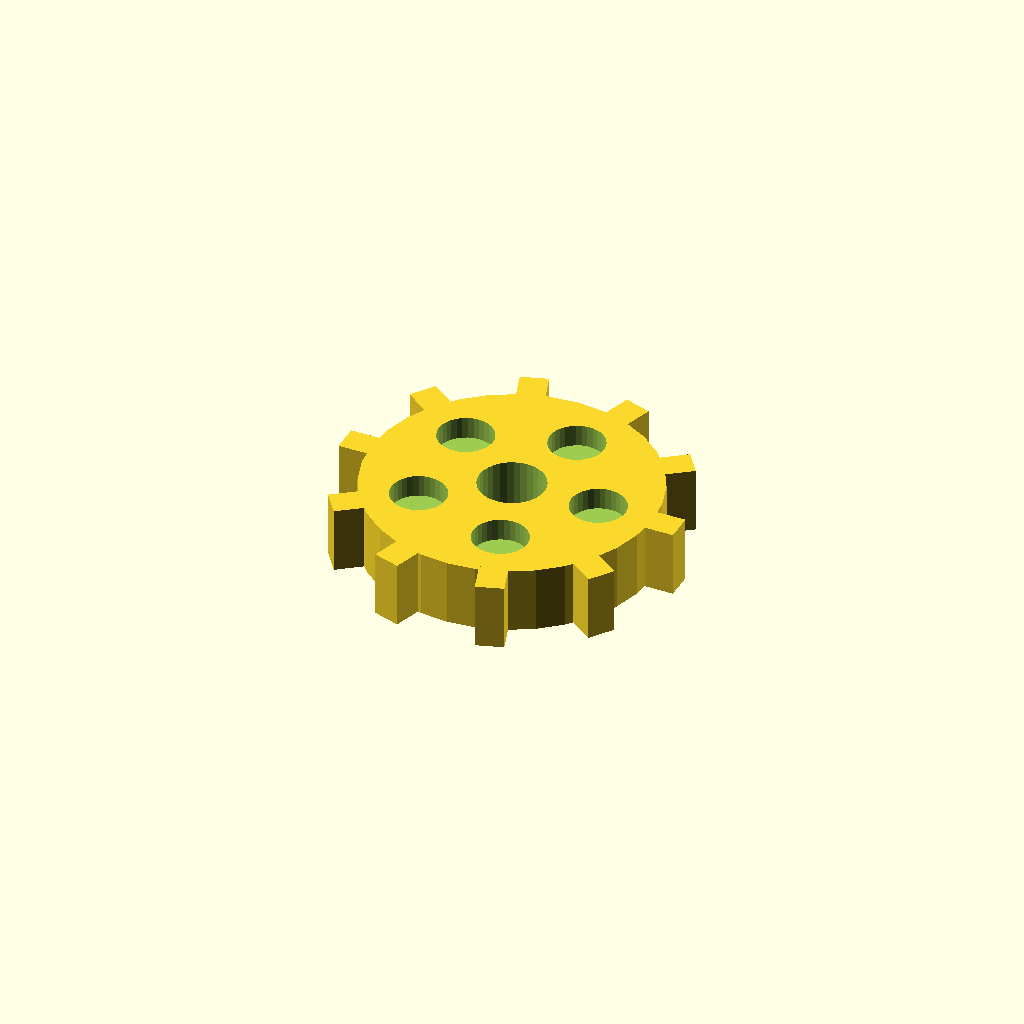
Cell 1 — every parameter at its default value.
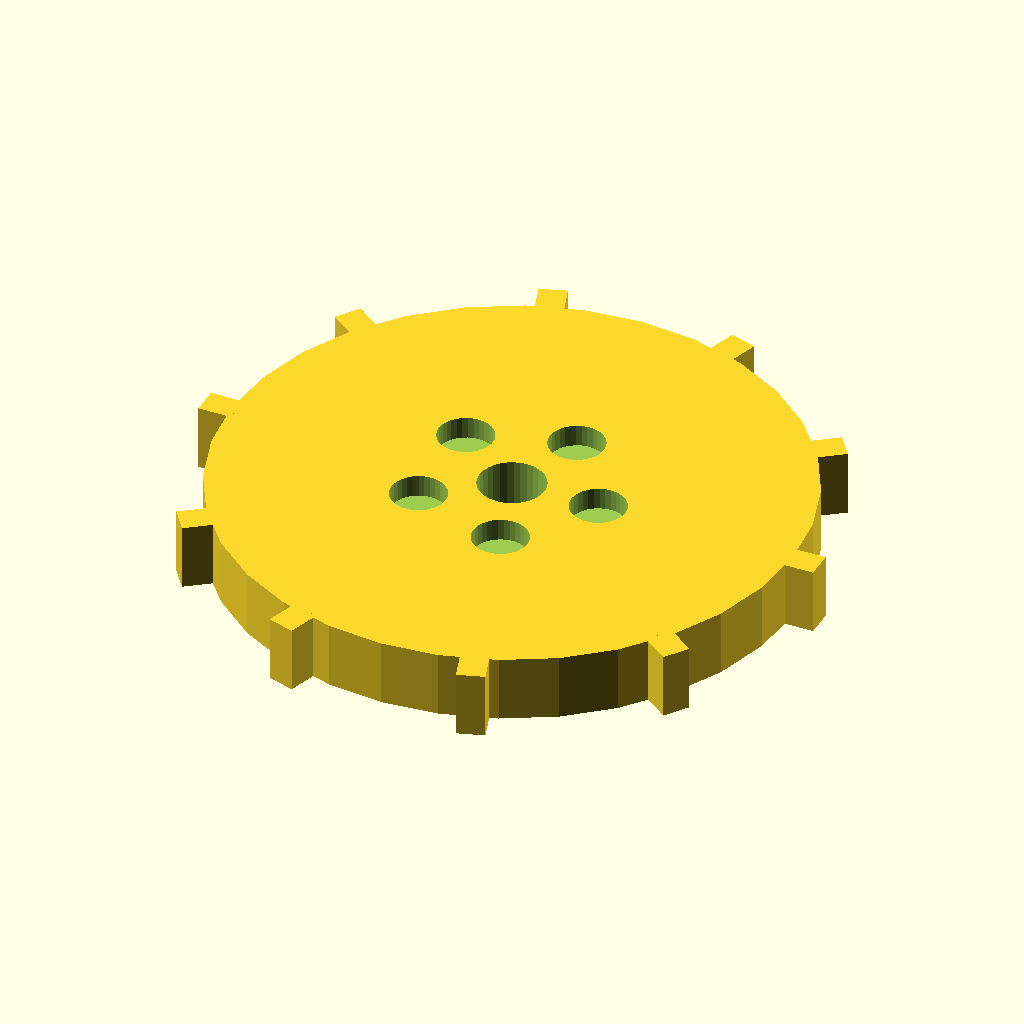
Cell 2: the same model with disc_r = 52.
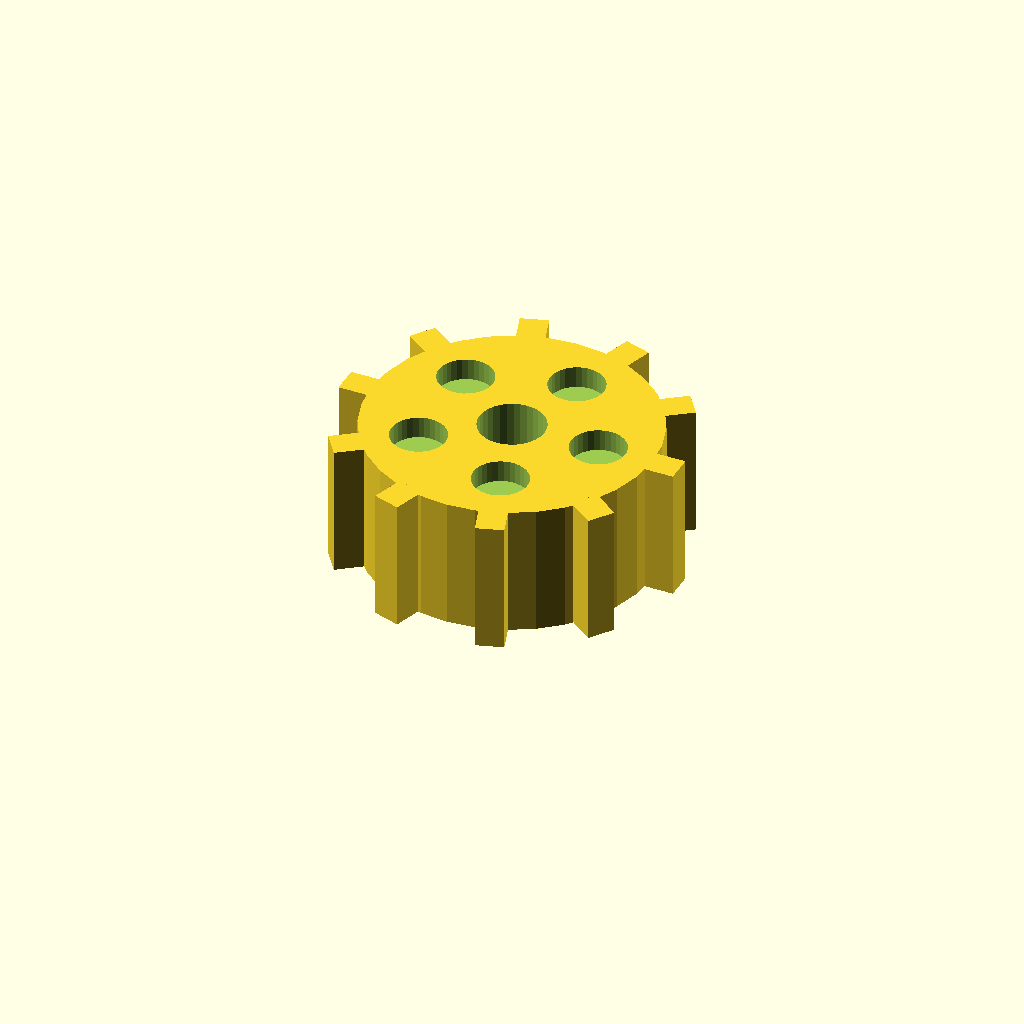
Cell 3: disc_t = 24 (everything else at default).
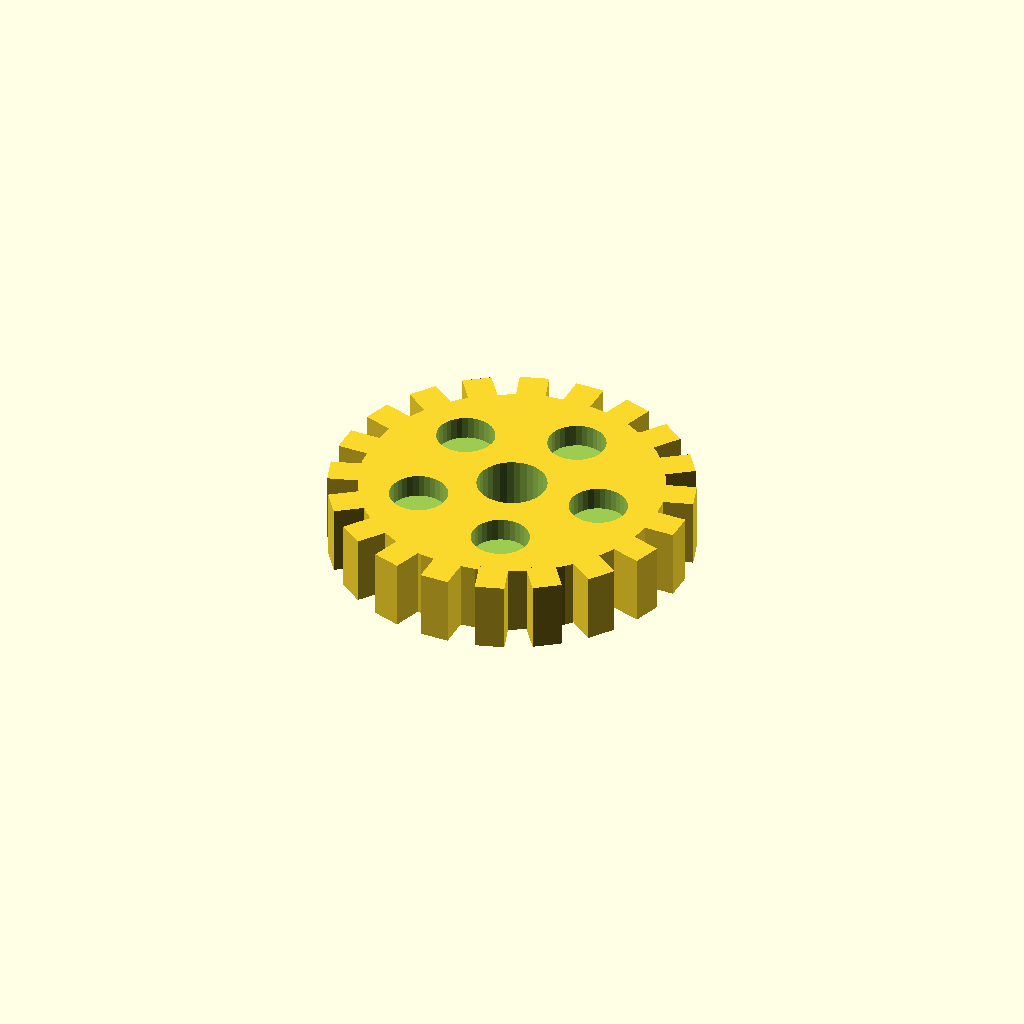
Cell 4: n_teeth = 20 (everything else at default).
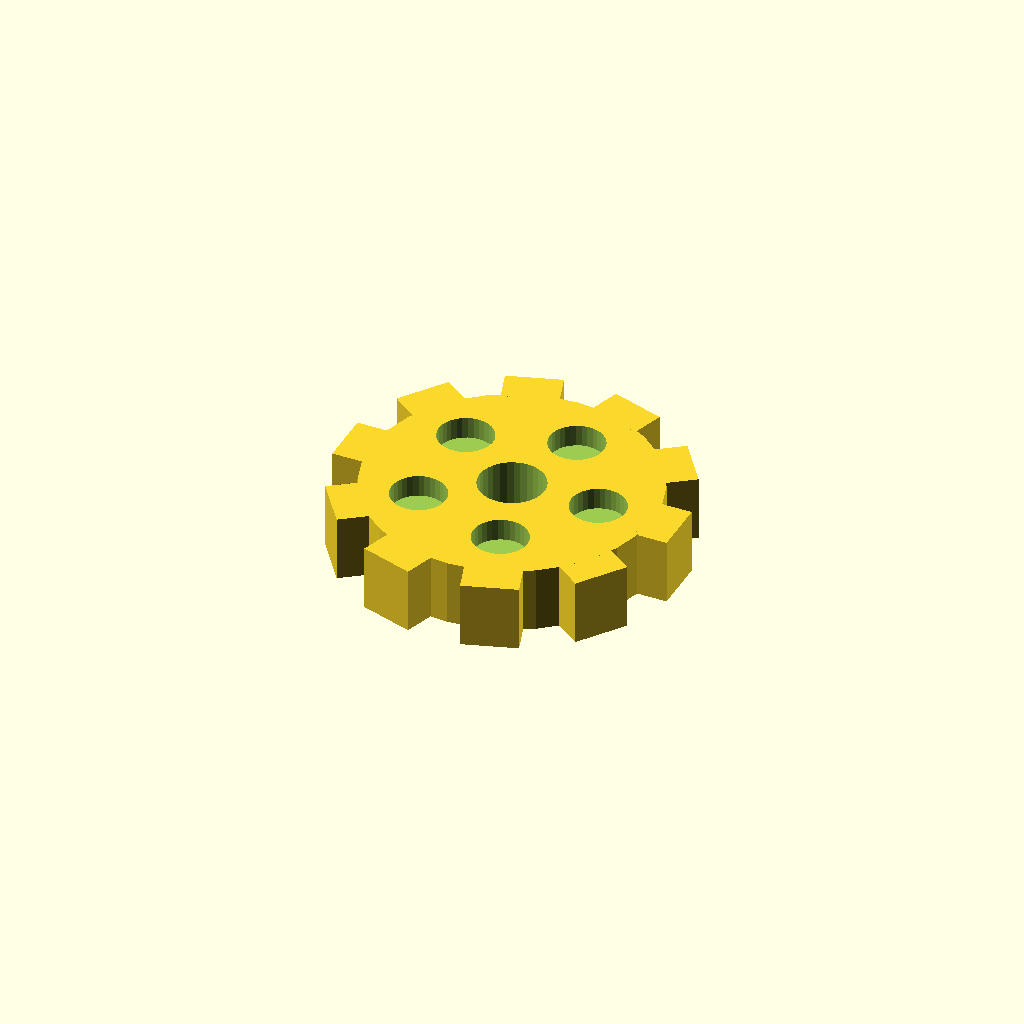
Cell 5: tooth_w = 10 (everything else at default).
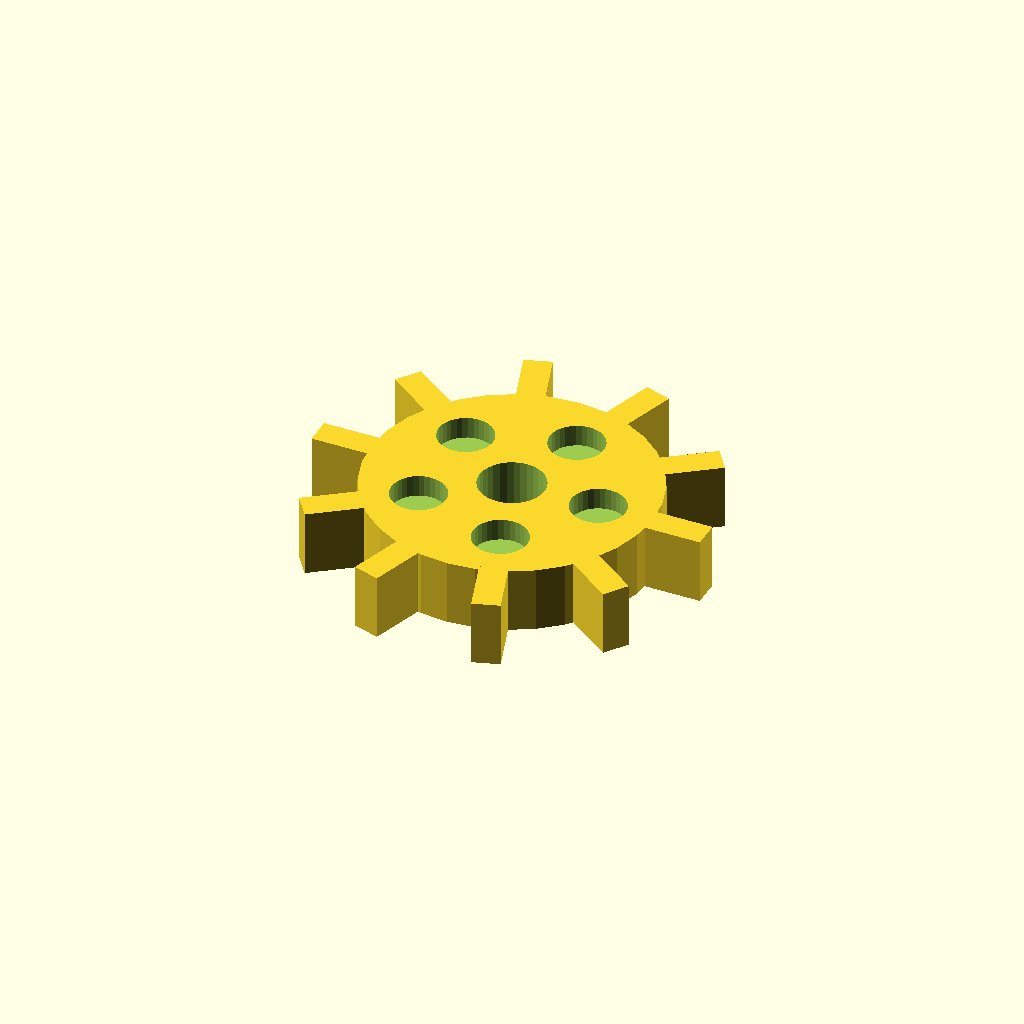
Cell 6 — tooth_h set to 10, the other parameters unchanged.
One fixed orthographic camera (rotation 55°, 0°, 25°; colour scheme Cornfield) for every cell.
Source of the model, optional_data/data/solid3/spurblank/part_0087.scad:
$fn = 32;

// ----------------------------------------------------------------------
// Spur blank: lightened gear blank
// ----------------------------------------------------------------------

// --- parameters (mm) ---
disc_r = 26;              // blank root radius
disc_t = 12;              // blank thickness
n_teeth = 10;             // stub tooth count
tooth_w = 5;              // tooth width at the root
tooth_h = 5;              // tooth height above the root
bore_r = 6;               // central bore radius
ring_r = 16;              // lightening pocket ring radius
pocket_r = 5;             // lightening pocket radius

out_r = disc_r + tooth_h;  // tip radius
bbox_x = 62.0;  // measured width over the teeth
bbox_y = 60.51;  // measured depth over the teeth

difference() {
union() {
  cylinder(r = disc_r, h = disc_t);
  for (i = [0 : n_teeth - 1])
    rotate([0, 0, i * 360 / n_teeth])
      translate([disc_r - 1, -tooth_w / 2, 0])
        cube([tooth_h + 1, tooth_w, disc_t]);
}
  translate([0, 0, -1]) cylinder(r = bore_r, h = disc_t + 2);
  for (i = [0 : 5])
    rotate([0, 0, i * 72])
      translate([ring_r, 0, disc_t - 4])
        cylinder(r = pocket_r, h = 5);
}
Parameter table extracted from the source (name, type, default, range or options):
disc_r: number, default 26
disc_t: number, default 12
n_teeth: number, default 10
tooth_w: number, default 5
tooth_h: number, default 5
bore_r: number, default 6
ring_r: number, default 16
pocket_r: number, default 5
bbox_x: number, default 62
bbox_y: number, default 60.51
